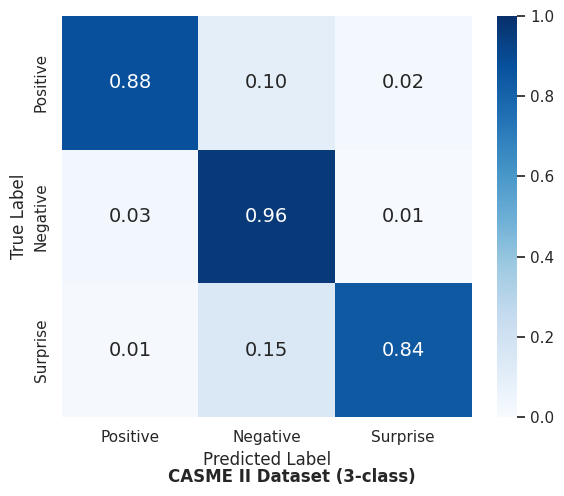

Write Python code to recreate this figure.
import matplotlib.pyplot as plt
import numpy as np
import seaborn as sns
import os

# Updated data for CASME II
casme2_data = np.array([
    [28.00, 3.33, 0.67],
    [3.00, 95.33, 0.67],
    [0.33, 3.67, 21.00]
])

class_names = ['Positive', 'Negative', 'Surprise']
output_dir = r'd:\Users\fuziyan\PycharmProjects\ResNet_4channel-rgb-complete-mhi-complete-2\paper_visualization'
filename = 'Confusion_Matrix_CASME2_New.png'

if not os.path.exists(output_dir):
    os.makedirs(output_dir)

# Set style
sns.set(style='white')

# Row Normalization
row_sums = casme2_data.sum(axis=1, keepdims=True)
norm_matrix = np.divide(casme2_data, row_sums, where=row_sums!=0)

plt.figure(figsize=(6, 5))

# Plot heatmap
ax = sns.heatmap(norm_matrix, annot=True, fmt='.2f', cmap='Blues', 
                 xticklabels=class_names, yticklabels=class_names,
                 annot_kws={"size": 14}, cbar=True, vmin=0, vmax=1)

# Set labels
plt.ylabel('True Label', fontsize=12)
plt.xlabel('Predicted Label', fontsize=12)

# Adjust layout
plt.tight_layout()
plt.subplots_adjust(bottom=0.15)

# Add title at bottom
title = 'CASME II Dataset (3-class)'
plt.figtext(0.5, 0.02, title, wrap=True, horizontalalignment='center', fontsize=12, fontweight='bold')

# Save
save_path = os.path.join(output_dir, filename)
plt.savefig(save_path, dpi=300, bbox_inches='tight')
plt.close()

print(f"Generated normalized confusion matrix: {save_path}")
